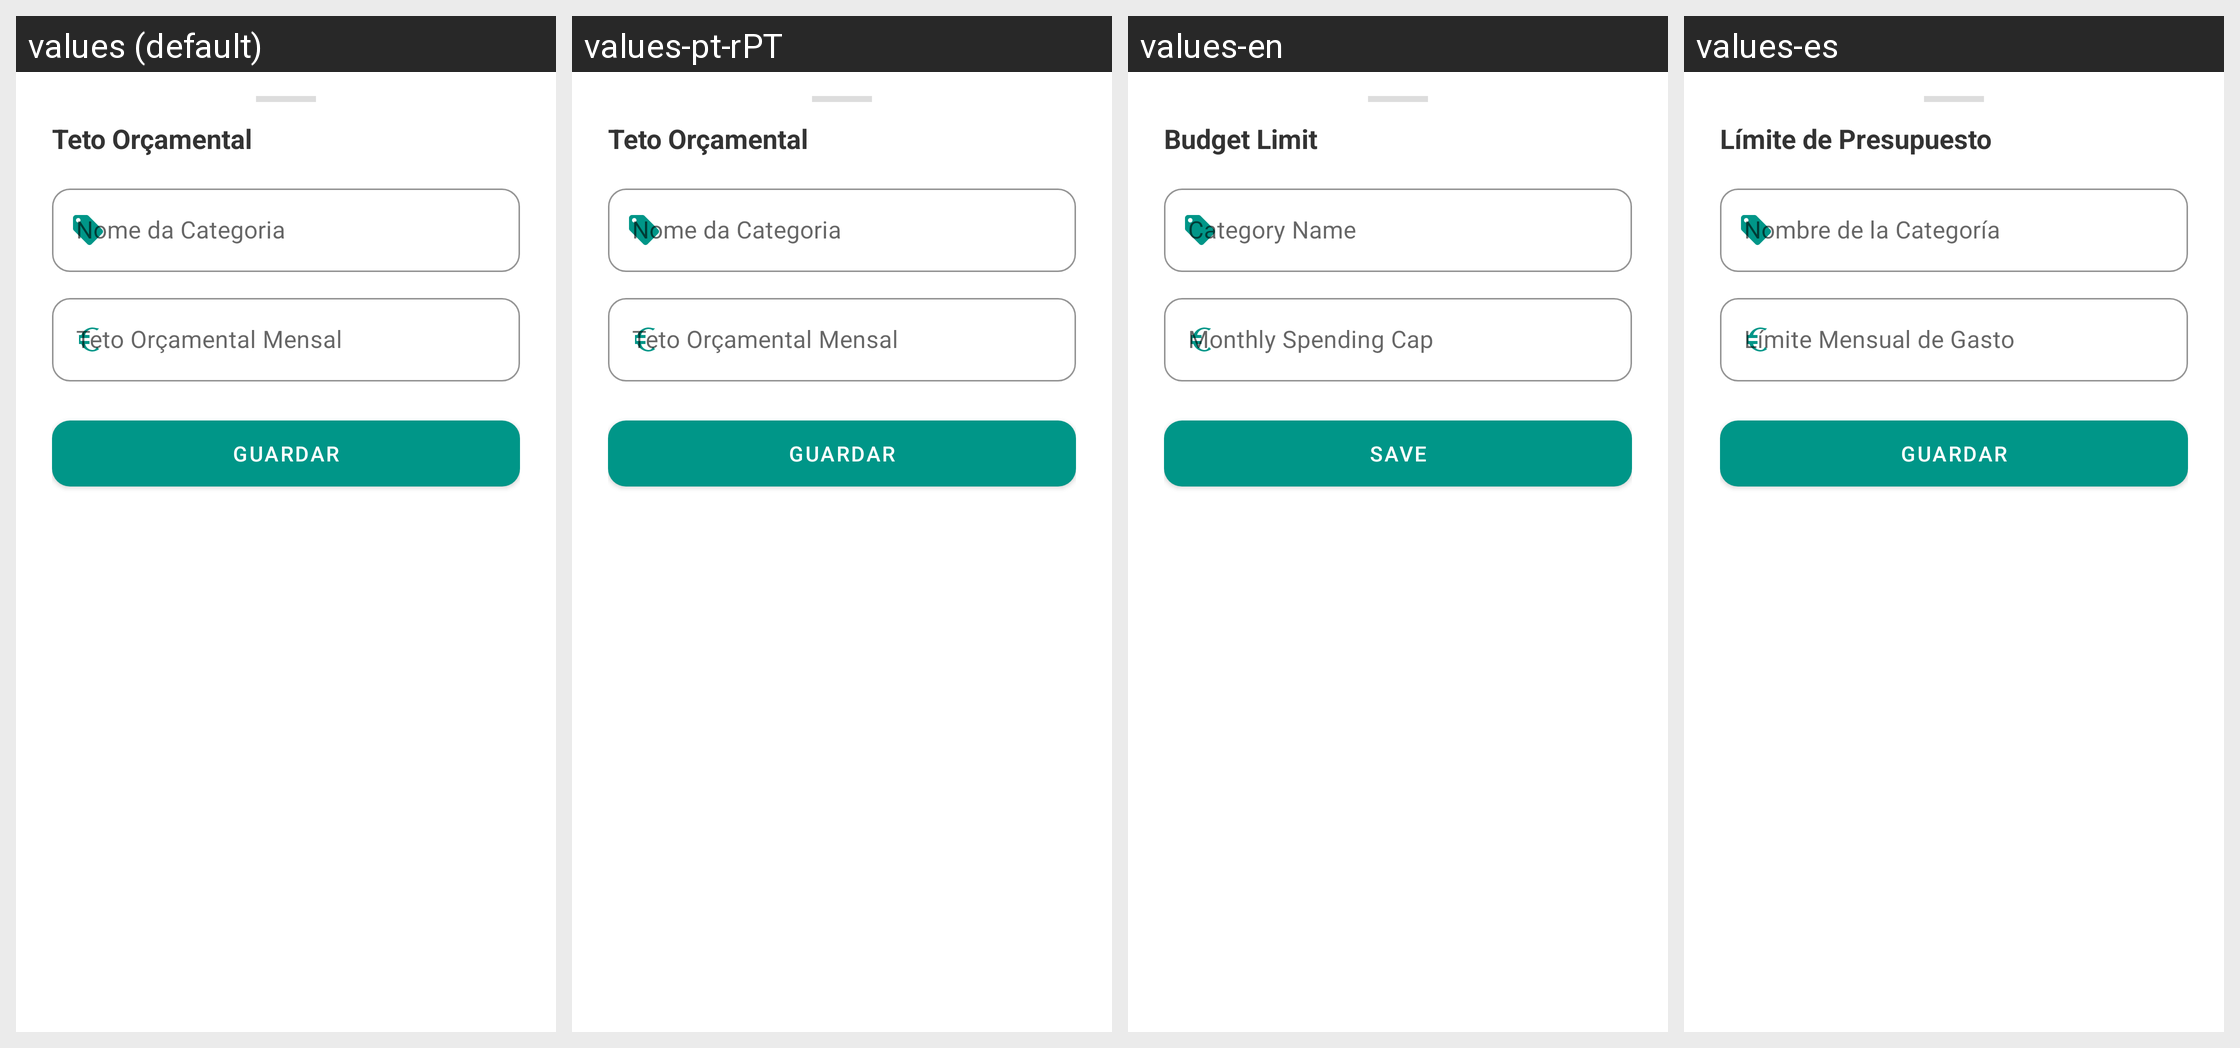

Strings drawn on this Android screen and how each of the app's shown locales translates them:
Android screen res/layout/bottom_sheet_editar_categoria.xml rendered under 4 locales, left to right: values (default), values-pt-rPT, values-en, values-es. Device: Nexus 5 (rendered at 1080×1920; each locale shown at half size, 540×960, under a caption strip naming it); theme Theme.Finly.
Other locales in the repository, not shown: values-pt-rBR.
Strings drawn on this screen, with the default value and each locale's value (text and hints the layout hard-codes, and strings that could not be matched under every locale, appear in the picture but are not listed):

titulo_editar_categoria_teto
  values: Teto Orçamental
  values-pt-rPT: Teto Orçamental
  values-en: Budget Limit
  values-es: Límite de Presupuesto

hint_nome_categoria
  values: Nome da Categoria
  values-pt-rPT: Nome da Categoria
  values-en: Category Name
  values-es: Nombre de la Categoría

hint_teto_orcamental
  values: Teto Orçamental Mensal
  values-pt-rPT: Teto Orçamental Mensal
  values-en: Monthly Spending Cap
  values-es: Límite Mensual de Gasto

btn_guardar
  values: Guardar
  values-pt-rPT: Guardar
  values-en: Save
  values-es: Guardar
